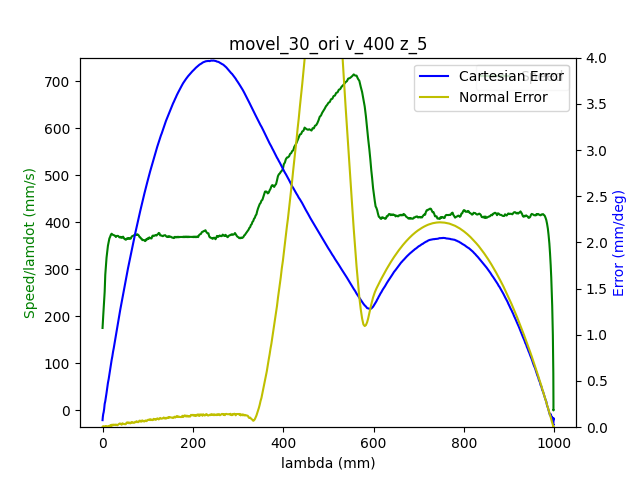

The file beside this chart, header and first rows:
1.680526755430000067e+09, 0.000000000000000000e+00, -7.207022986845225132e-01, -1.252116658673252114e-01, -4.160044632006044130e-01, -1.163076941553509158e+00, -1.131373035691032314e+00, 1.395174316142219206e+00
1.680526755434999943e+09, 0.000000000000000000e+00, -7.207022986845225132e-01, -1.252116658673252114e-01, -4.160044632006044130e-01, -1.163076941553509158e+00, -1.131373035691032314e+00, 1.395174316142219206e+00
1.680526755438999891e+09, 0.000000000000000000e+00, -7.207022986845225132e-01, -1.252116658673252114e-01, -4.160044632006044130e-01, -1.163076941553509158e+00, -1.131373035691032314e+00, 1.395174316142219206e+00
1.680526755450999975e+09, 0.000000000000000000e+00, -7.207022986845225132e-01, -1.252116658673252114e-01, -4.160044632006044130e-01, -1.163076941553509158e+00, -1.131373035691032314e+00, 1.395174316142219206e+00
1.680526755454999924e+09, 0.000000000000000000e+00, -7.207022986845225132e-01, -1.252116658673252114e-01, -4.160044632006044130e-01, -1.163076941553509158e+00, -1.131373035691032314e+00, 1.395174316142219206e+00
1.680526755459000111e+09, 0.000000000000000000e+00, -7.207022986845225132e-01, -1.252116658673252114e-01, -4.160044632006044130e-01, -1.163076941553509158e+00, -1.131373035691032314e+00, 1.395174316142219206e+00
1.680526755463000059e+09, 0.000000000000000000e+00, -7.207022986845225132e-01, -1.252116658673252114e-01, -4.160044632006044130e-01, -1.163076941553509158e+00, -1.131373035691032314e+00, 1.395174316142219206e+00
1.680526755467000008e+09, 0.000000000000000000e+00, -7.207022986845225132e-01, -1.252116658673252114e-01, -4.160044632006044130e-01, -1.163076941553509158e+00, -1.131373035691032314e+00, 1.395174316142219206e+00
1.680526755471999884e+09, 0.000000000000000000e+00, -7.207022986845225132e-01, -1.252116658673252114e-01, -4.160044632006044130e-01, -1.163076941553509158e+00, -1.131373035691032314e+00, 1.395174316142219206e+00
1.680526755483000040e+09, 0.000000000000000000e+00, -7.207022986845225132e-01, -1.252116658673252114e-01, -4.160044632006044130e-01, -1.163076941553509158e+00, -1.131373035691032314e+00, 1.395174316142219206e+00
1.680526755496000051e+09, 1.000000000000000000e+00, -7.207022986845225132e-01, -1.252116658673252114e-01, -4.160044632006044130e-01, -1.163076941553509158e+00, -1.131373035691032314e+00, 1.395174316142219206e+00
1.680526755502000093e+09, 1.000000000000000000e+00, -7.203514875048716570e-01, -1.251750139530333206e-01, -4.159049794332407290e-01, -1.162668534508542573e+00, -1.131373035691032314e+00, 1.394600102818313037e+00
1.680526755507999897e+09, 1.000000000000000000e+00, -7.193112712706830614e-01, -1.250650582101576758e-01, -4.155873295093777675e-01, -1.161455530678406456e+00, -1.131390488983551990e+00, 1.392910624102382533e+00
1.680526755512000084e+09, 1.000000000000000000e+00, -7.193112712706830614e-01, -1.250650582101576758e-01, -4.155873295093777675e-01, -1.161455530678406456e+00, -1.131390488983551990e+00, 1.392910624102382533e+00
1.680526755516000032e+09, 1.000000000000000000e+00, -7.179307158323554594e-01, -1.249289225285021149e-01, -4.151824131229150949e-01, -1.159835865132555766e+00, -1.131427140897844019e+00, 1.390685329306089901e+00
1.680526755523000002e+09, 1.000000000000000000e+00, -7.165658683572958543e-01, -1.247823148713345931e-01, -4.147652794316884495e-01, -1.158231907549972961e+00, -1.131444594190363917e+00, 1.388419891937001216e+00
1.680526755526999950e+09, 1.000000000000000000e+00, -7.165658683572958543e-01, -1.247823148713345931e-01, -4.147652794316884495e-01, -1.158231907549972961e+00, -1.131444594190363917e+00, 1.388419891937001216e+00
1.680526755530999899e+09, 1.000000000000000000e+00, -7.151853129189683633e-01, -1.246444338604270480e-01, -4.143603630452257769e-01, -1.156627949967390379e+00, -1.131479500775403713e+00, 1.386194597140708362e+00
1.680526755535000086e+09, 1.000000000000000000e+00, -7.151853129189683633e-01, -1.246444338604270480e-01, -4.143603630452257769e-01, -1.156627949967390379e+00, -1.131479500775403713e+00, 1.386194597140708362e+00
1.680526755539000034e+09, 1.000000000000000000e+00, -7.138065028098928844e-01, -1.244978262032595262e-01, -4.139432293539990759e-01, -1.155023992384807352e+00, -1.131496954067923832e+00, 1.383929159771619677e+00
1.680526755542999983e+09, 1.000000000000000000e+00, -7.138065028098928844e-01, -1.244978262032595262e-01, -4.139432293539990759e-01, -1.155023992384807352e+00, -1.131496954067923832e+00, 1.383929159771619677e+00
1.680526755546999931e+09, 1.000000000000000000e+00, -7.124399100055813783e-01, -1.243616905216039514e-01, -4.135383129675364033e-01, -1.153402581509704650e+00, -1.131533605982215640e+00, 1.381703864975327045e+00
1.680526755551000118e+09, 1.000000000000000000e+00, -7.124399100055813783e-01, -1.243616905216039514e-01, -4.135383129675364033e-01, -1.153402581509704650e+00, -1.131533605982215640e+00, 1.381703864975327045e+00
1.680526755555000067e+09, 1.000000000000000000e+00, -7.110610998965057883e-01, -1.242150828644364297e-01, -4.131333965810737308e-01, -1.151798623927121845e+00, -1.131551059274735760e+00, 1.379478570179034191e+00
1.680526755559000015e+09, 1.000000000000000000e+00, -7.110610998965057883e-01, -1.242150828644364297e-01, -4.131333965810737308e-01, -1.151798623927121845e+00, -1.131551059274735760e+00, 1.379478570179034191e+00
1.680526755563999891e+09, 1.000000000000000000e+00, -7.096822897874303093e-01, -1.240684752072689079e-01, -4.127162628898470853e-01, -1.150194666344539263e+00, -1.131585965859775555e+00, 1.377213132809945506e+00
1.680526755568000078e+09, 1.000000000000000000e+00, -7.096822897874303093e-01, -1.240684752072689079e-01, -4.127162628898470853e-01, -1.150194666344539263e+00, -1.131585965859775555e+00, 1.377213132809945506e+00
1.680526755572000027e+09, 1.000000000000000000e+00, -7.083034796783547193e-01, -1.239305941963613489e-01, -4.123113465033844127e-01, -1.148573255469436560e+00, -1.131605164481547687e+00, 1.374987838013652874e+00
1.680526755578999996e+09, 1.000000000000000000e+00, -7.069368868740432132e-01, -1.237857318684458252e-01, -4.118942128121577673e-01, -1.146969297886853534e+00, -1.131622617774067363e+00, 1.372722400644564189e+00
1.680526755582999945e+09, 1.000000000000000000e+00, -7.069368868740432132e-01, -1.237857318684458252e-01, -4.118942128121577673e-01, -1.146969297886853534e+00, -1.131622617774067363e+00, 1.372722400644564189e+00
1.680526755586999893e+09, 1.000000000000000000e+00, -7.055580767649677343e-01, -1.236478508575382801e-01, -4.114892964256950947e-01, -1.145365340304270729e+00, -1.131657524359107381e+00, 1.370497105848271335e+00
1.680526755591000080e+09, 1.000000000000000000e+00, -7.055580767649677343e-01, -1.236478508575382801e-01, -4.114892964256950947e-01, -1.145365340304270729e+00, -1.131657524359107381e+00, 1.370497105848271335e+00
1.680526755596999884e+09, 1.000000000000000000e+00, -7.041792666558921443e-01, -1.235012432003707583e-01, -4.110739080637204612e-01, -1.143761382721688147e+00, -1.131674977651627279e+00, 1.368271811051978482e+00
1.680526755601999998e+09, 1.000000000000000000e+00, -7.028126738515806382e-01, -1.233633621894631993e-01, -4.106672463480057766e-01, -1.142139971846585444e+00, -1.131711629565919086e+00, 1.366006373682890018e+00
1.680526755605999947e+09, 1.000000000000000000e+00, -7.028126738515806382e-01, -1.233633621894631993e-01, -4.106672463480057766e-01, -1.142139971846585444e+00, -1.131711629565919086e+00, 1.366006373682890018e+00
1.680526755609999895e+09, 1.000000000000000000e+00, -7.014338637425050482e-01, -1.232184998615476756e-01, -4.102623299615431041e-01, -1.140536014264002418e+00, -1.131729082858438984e+00, 1.363781078886597387e+00
1.680526755614000082e+09, 1.000000000000000000e+00, -7.014338637425050482e-01, -1.232184998615476756e-01, -4.102623299615431041e-01, -1.140536014264002418e+00, -1.131729082858438984e+00, 1.363781078886597387e+00
1.680526755618999958e+09, 1.000000000000000000e+00, -7.000533083041776683e-01, -1.230806188506401166e-01, -4.098451962703164031e-01, -1.138933802010671847e+00, -1.131763989443478780e+00, 1.361554038761052521e+00
1.680526755622999907e+09, 1.000000000000000000e+00, -7.000533083041776683e-01, -1.230806188506401166e-01, -4.098451962703164031e-01, -1.138933802010671847e+00, -1.131763989443478780e+00, 1.361554038761052521e+00
1.680526755627000093e+09, 1.000000000000000000e+00, -6.986884608291180632e-01, -1.229340111934725949e-01, -4.094402798838537305e-01, -1.137329844428088821e+00, -1.131783188065250911e+00, 1.359290346721215847e+00
1.680526755631000042e+09, 1.000000000000000000e+00, -6.986884608291180632e-01, -1.229340111934725949e-01, -4.094402798838537305e-01, -1.137329844428088821e+00, -1.131783188065250911e+00, 1.359290346721215847e+00
1.680526755634999990e+09, 1.000000000000000000e+00, -6.973079053907905722e-01, -1.227961301825650497e-01, -4.090248915218791526e-01, -1.135708433552986119e+00, -1.131818094650290707e+00, 1.357063306595670982e+00
1.680526755638999939e+09, 1.000000000000000000e+00, -6.973079053907905722e-01, -1.227961301825650497e-01, -4.090248915218791526e-01, -1.135708433552986119e+00, -1.131818094650290707e+00, 1.357063306595670982e+00
1.680526755642999887e+09, 1.000000000000000000e+00, -6.959290952817149822e-01, -1.226512678546495122e-01, -4.086182298061644125e-01, -1.134104475970403314e+00, -1.131835547942810827e+00, 1.354799614555834530e+00
1.680526755647000074e+09, 1.000000000000000000e+00, -6.959290952817149822e-01, -1.226512678546495122e-01, -4.086182298061644125e-01, -1.134104475970403314e+00, -1.131835547942810827e+00, 1.354799614555834530e+00
1.680526755651000023e+09, 1.000000000000000000e+00, -6.945502851726395033e-01, -1.225133868437419532e-01, -4.082028414441897790e-01, -1.132500518387820732e+00, -1.131853001235330503e+00, 1.352574319759541455e+00
1.680526755654999971e+09, 1.000000000000000000e+00, -6.945502851726395033e-01, -1.225133868437419532e-01, -4.082028414441897790e-01, -1.132500518387820732e+00, -1.131853001235330503e+00, 1.352574319759541455e+00
1.680526755658999920e+09, 1.000000000000000000e+00, -6.931836923683279972e-01, -1.223667791865744314e-01, -4.077961797284750944e-01, -1.130879107512717807e+00, -1.131889653149622754e+00, 1.350347279633997033e+00
1.680526755663000107e+09, 1.000000000000000000e+00, -6.931836923683279972e-01, -1.223667791865744314e-01, -4.077961797284750944e-01, -1.130879107512717807e+00, -1.131889653149622754e+00, 1.350347279633997033e+00
1.680526755667000055e+09, 1.000000000000000000e+00, -6.918048822592524072e-01, -1.222201715294069096e-01, -4.073912633420124219e-01, -1.129275149930135003e+00, -1.131907106442142430e+00, 1.348083587594160360e+00
1.680526755671000004e+09, 1.000000000000000000e+00, -6.918048822592524072e-01, -1.222201715294069096e-01, -4.073912633420124219e-01, -1.129275149930135003e+00, -1.131907106442142430e+00, 1.348083587594160360e+00
1.680526755674999952e+09, 1.000000000000000000e+00, -6.904260721501769282e-01, -1.220840358477513626e-01, -4.069758749800377884e-01, -1.127671192347552198e+00, -1.131942013027182448e+00, 1.345856547468615494e+00
1.680526755678999901e+09, 1.000000000000000000e+00, -6.904260721501769282e-01, -1.220840358477513626e-01, -4.069758749800377884e-01, -1.127671192347552198e+00, -1.131942013027182448e+00, 1.345856547468615494e+00
1.680526755683000088e+09, 1.000000000000000000e+00, -6.890594793458653111e-01, -1.219374281905838409e-01, -4.065692132643230483e-01, -1.126067234764969616e+00, -1.131961211648954357e+00, 1.343592855428778821e+00
1.680526755687000036e+09, 1.000000000000000000e+00, -6.890594793458653111e-01, -1.219374281905838409e-01, -4.065692132643230483e-01, -1.126067234764969616e+00, -1.131961211648954357e+00, 1.343592855428778821e+00
1.680526755690999985e+09, 1.000000000000000000e+00, -6.876806692367898322e-01, -1.217995471796762819e-01, -4.061538249023484703e-01, -1.124445823889866691e+00, -1.131996118233994153e+00, 1.341367560632485967e+00
1.680526755694999933e+09, 1.000000000000000000e+00, -6.876806692367898322e-01, -1.217995471796762819e-01, -4.061538249023484703e-01, -1.124445823889866691e+00, -1.131996118233994153e+00, 1.341367560632485967e+00
1.680526755698999882e+09, 1.000000000000000000e+00, -6.863001137984622302e-01, -1.216529395225087601e-01, -4.057471631866337303e-01, -1.122841866307284109e+00, -1.132013571526514273e+00, 1.339140520506941101e+00
1.680526755703000069e+09, 1.000000000000000000e+00, -6.863001137984622302e-01, -1.216529395225087601e-01, -4.057471631866337303e-01, -1.122841866307284109e+00, -1.132013571526514273e+00, 1.339140520506941101e+00
1.680526755707000017e+09, 1.000000000000000000e+00, -6.849352663234026251e-01, -1.215168038408531992e-01, -4.053317748246590968e-01, -1.121237908724701082e+00, -1.132050223440806080e+00, 1.336876828467104428e+00
1.680526755710999966e+09, 1.000000000000000000e+00, -6.849352663234026251e-01, -1.215168038408531992e-01, -4.053317748246590968e-01, -1.121237908724701082e+00, -1.132050223440806080e+00, 1.336876828467104428e+00
... 2,326 more rows
